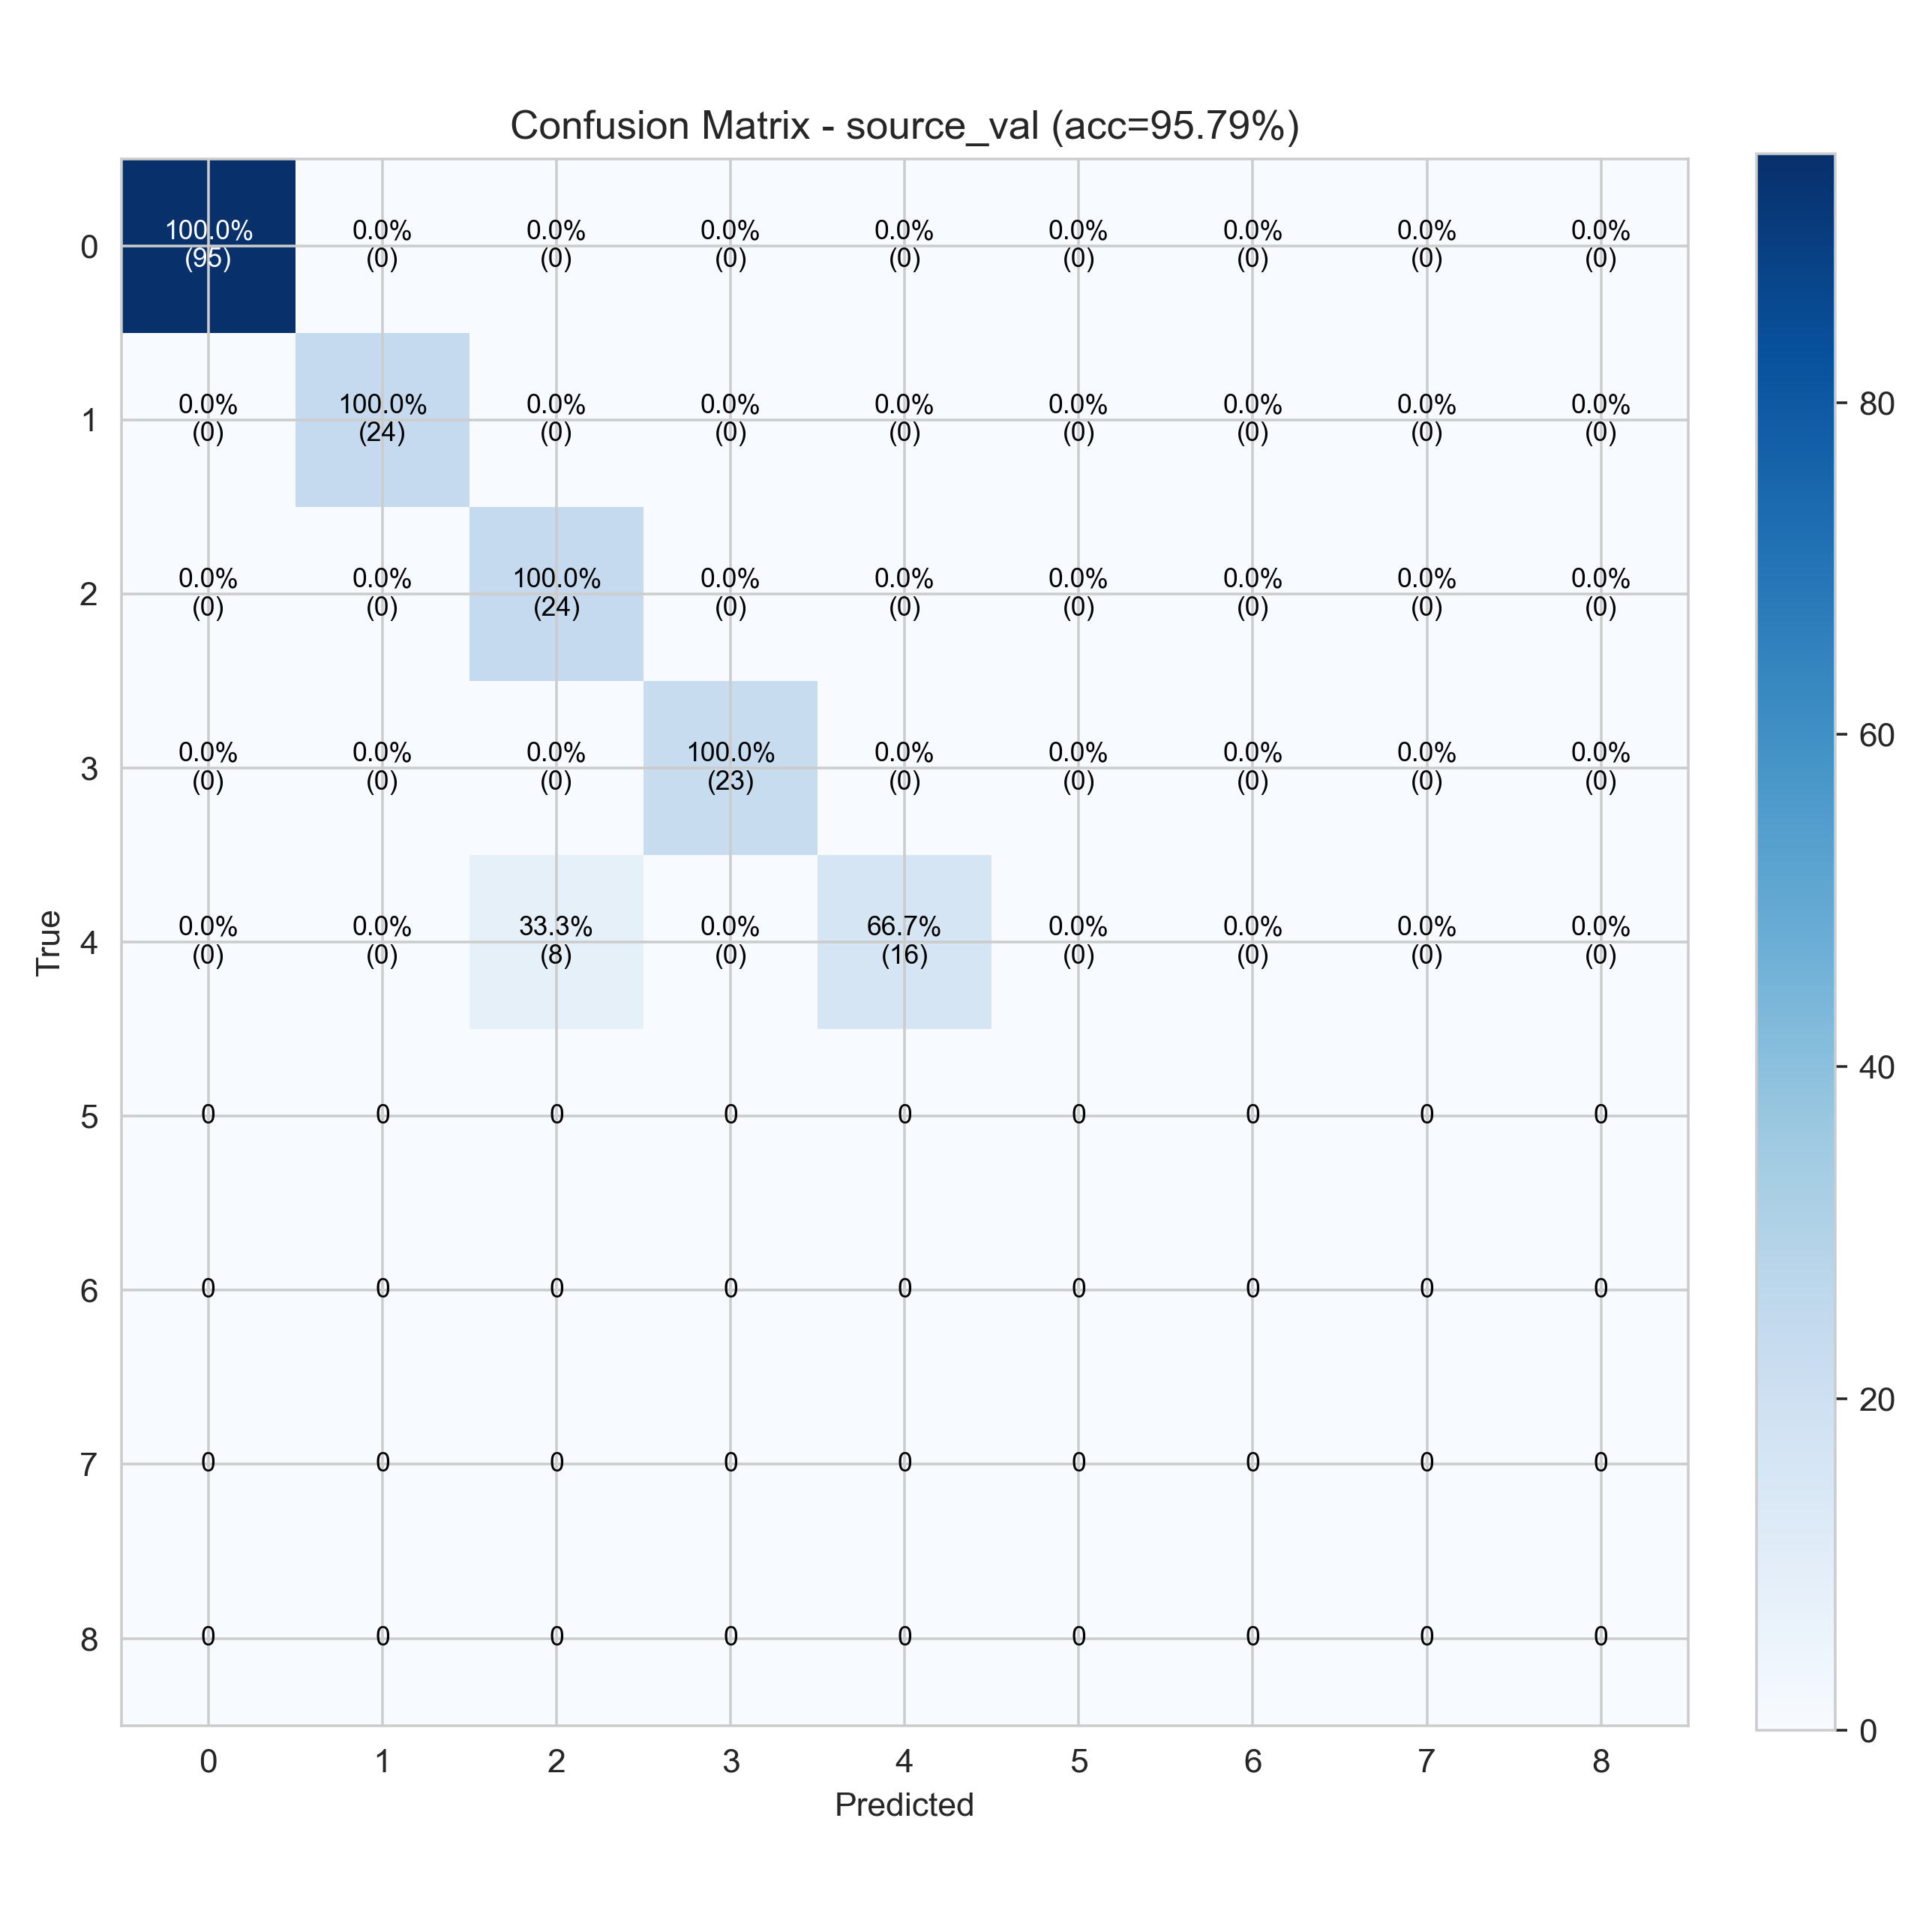

The file beside this chart, header and first rows:
95, 0, 0, 0, 0, 0, 0, 0, 0
0, 24, 0, 0, 0, 0, 0, 0, 0
0, 0, 24, 0, 0, 0, 0, 0, 0
0, 0, 0, 23, 0, 0, 0, 0, 0
0, 0, 8, 0, 16, 0, 0, 0, 0
0, 0, 0, 0, 0, 0, 0, 0, 0
0, 0, 0, 0, 0, 0, 0, 0, 0
0, 0, 0, 0, 0, 0, 0, 0, 0
0, 0, 0, 0, 0, 0, 0, 0, 0
